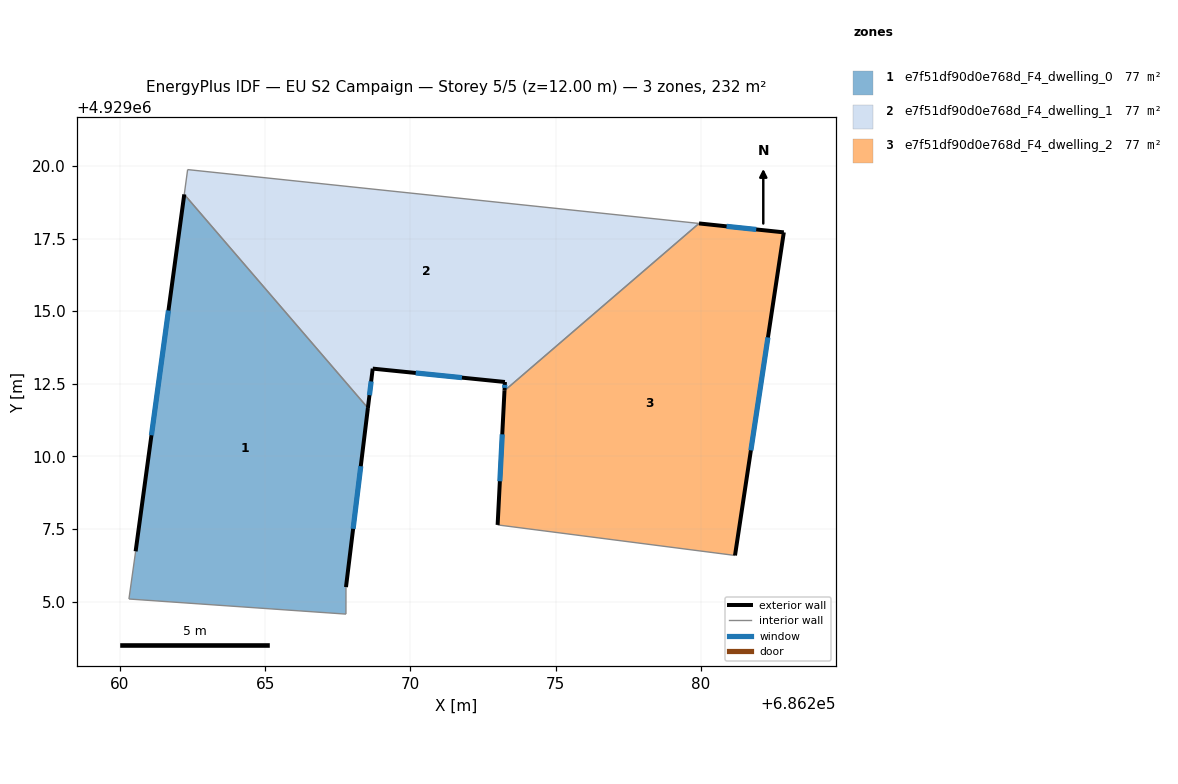
=== STOREY PLAN SPEC (per zone: floor XY polygon, exterior-wall plan segments, windows/doors) ===
zone 1: e7f51df90d0e768d_F4_dwelling_0  (77.3 m²)
  floor: (686262.21, 4929019.02) (686268.54, 4929011.67) (686267.78, 4929005.50) (686267.78, 4929004.57) (686260.31, 4929005.09) (686260.54, 4929006.73)
  exterior wall: (686262.21, 4929019.02) – (686260.54, 4929006.73)  [12.4 m]
    window: (686261.67, 4929015.02) – (686261.09, 4929010.73)  [4.5 m²]
  exterior wall: (686267.78, 4929005.50) – (686268.54, 4929011.67)  [6.2 m]
    window: (686268.03, 4929007.51) – (686268.29, 4929009.66)  [2.3 m²]
  interior walls: 4
zone 2: e7f51df90d0e768d_F4_dwelling_1  (77.3 m²)
  floor: (686279.93, 4929018.02) (686273.24, 4929012.26) (686273.25, 4929012.56) (686268.70, 4929013.02) (686268.54, 4929011.67) (686262.21, 4929019.02) (686262.33, 4929019.87)
  exterior wall: (686268.54, 4929011.67) – (686268.70, 4929013.02)  [1.4 m]
    window: (686268.59, 4929012.11) – (686268.65, 4929012.58)  [0.5 m²]
  exterior wall: (686273.25, 4929012.56) – (686273.24, 4929012.26)  [0.3 m]
    window: (686273.25, 4929012.47) – (686273.24, 4929012.36)  [0.1 m²]
  exterior wall: (686268.70, 4929013.02) – (686273.25, 4929012.56)  [4.6 m]
    window: (686270.18, 4929012.87) – (686271.77, 4929012.71)  [1.7 m²]
  interior walls: 4
zone 3: e7f51df90d0e768d_F4_dwelling_2  (77.3 m²)
  floor: (686282.85, 4929017.71) (686281.17, 4929006.59) (686273.00, 4929007.64) (686273.24, 4929012.26) (686279.93, 4929018.02)
  exterior wall: (686273.24, 4929012.26) – (686273.00, 4929007.64)  [4.6 m]
    window: (686273.16, 4929010.76) – (686273.08, 4929009.15)  [1.7 m²]
  exterior wall: (686282.85, 4929017.71) – (686279.93, 4929018.02)  [2.9 m]
    window: (686281.90, 4929017.81) – (686280.88, 4929017.92)  [1.1 m²]
  exterior wall: (686281.17, 4929006.59) – (686282.85, 4929017.71)  [11.2 m]
    window: (686281.72, 4929010.21) – (686282.30, 4929014.10)  [4.1 m²]
  interior walls: 2

=== DERIVED (storey summary) ===
Building: EU S2 Campaign
Storey: 5 of 5  (floor level z = 12.00 m)
Storey gross floor area: 231.9 m²
Zones on this storey: 3
  - e7f51df90d0e768d_F4_dwelling_0: floor 77.3 m²; exterior wall 18.6 m (55.8 m²); 2 window(s) 6.8 m²; WWR 12.2%
  - e7f51df90d0e768d_F4_dwelling_1: floor 77.3 m²; exterior wall 6.2 m (18.7 m²); 3 window(s) 2.3 m²; WWR 12.2%
  - e7f51df90d0e768d_F4_dwelling_2: floor 77.3 m²; exterior wall 18.8 m (56.4 m²); 3 window(s) 6.9 m²; WWR 12.2%
Zone adjacency (shared interzone walls):
  - e7f51df90d0e768d_F4_dwelling_0 ↔ e7f51df90d0e768d_F4_dwelling_1
  - e7f51df90d0e768d_F4_dwelling_1 ↔ e7f51df90d0e768d_F4_dwelling_2